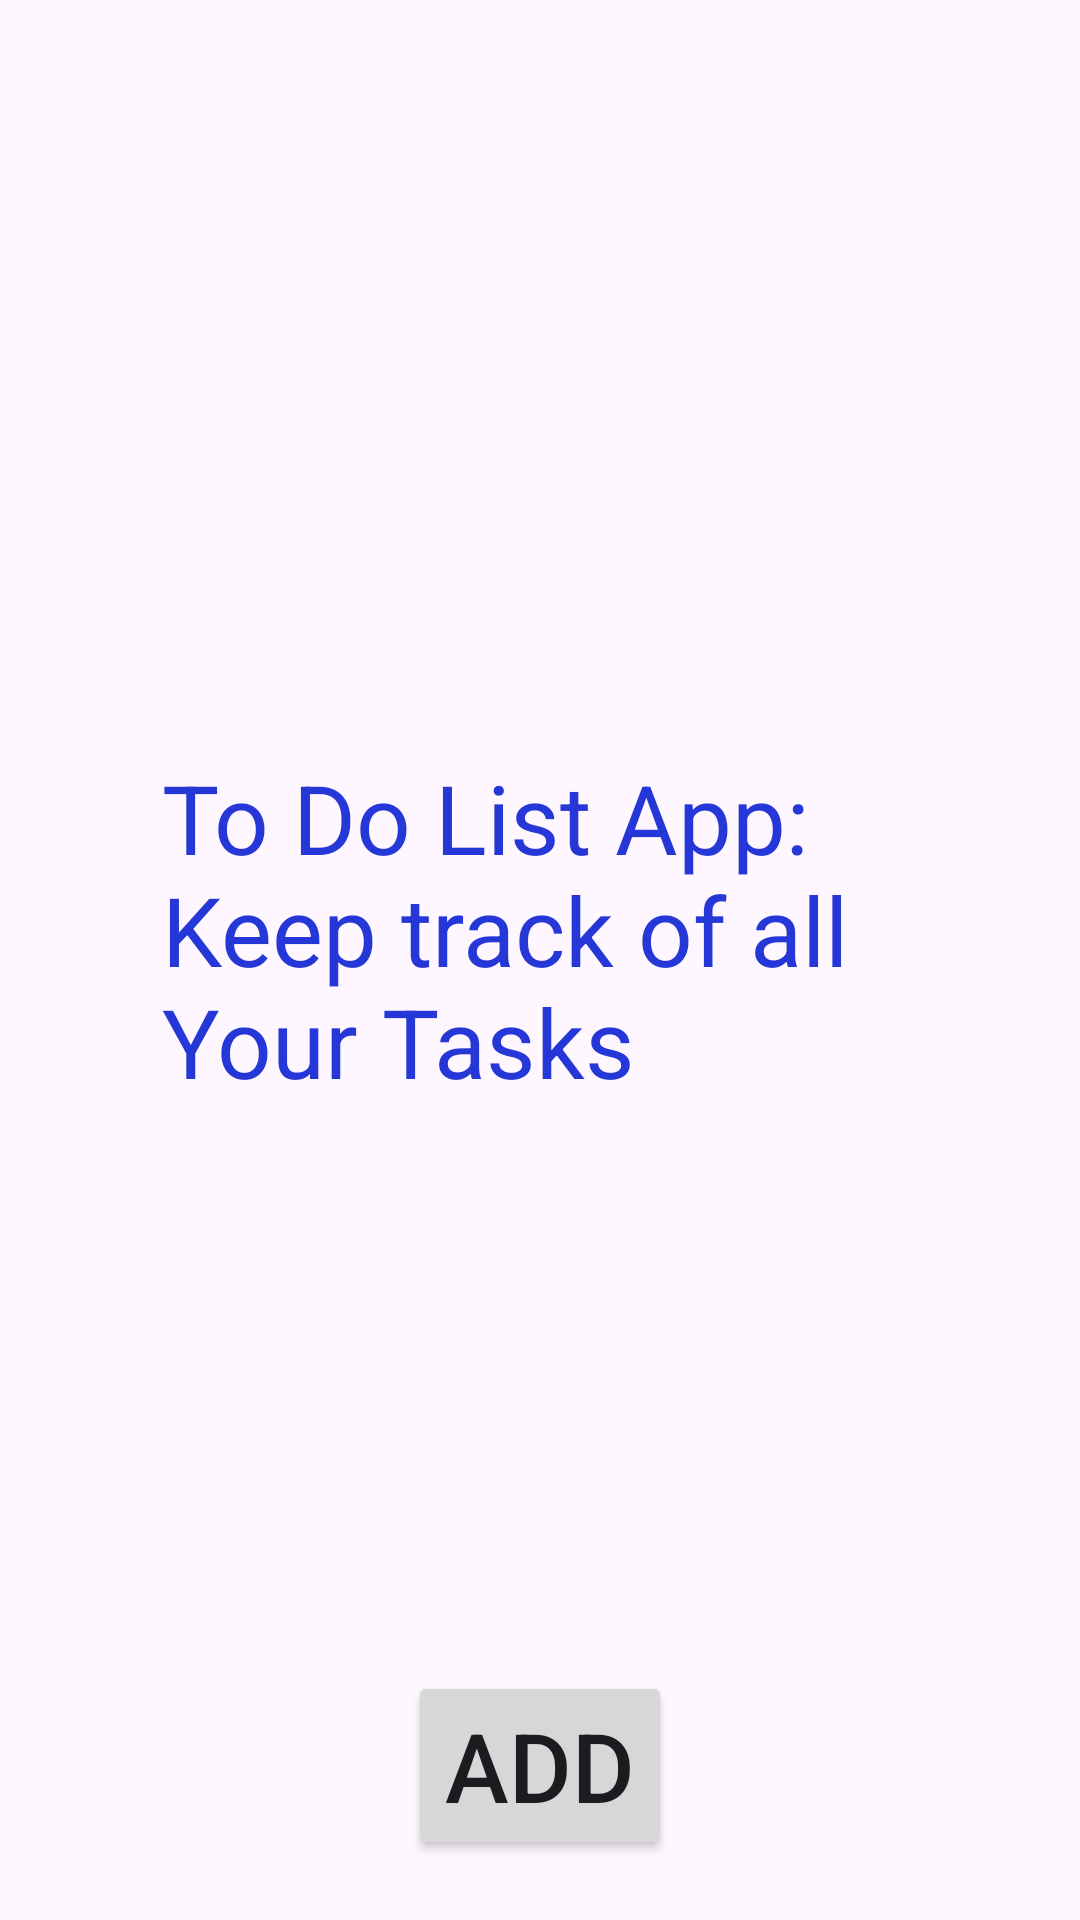

Reconstruct the res/layout file that produces this screen, plus the resources it refers to.
<!-- AndroidManifest.xml: application theme Theme.ToDOListAPp -->
<!-- res/layout/activity_main.xml -->
<?xml version="1.0" encoding="utf-8" ?>
<RelativeLayout
    xmlns:android="http://schemas.android.com/apk/res/android"
    xmlns:app="http://schemas.android.com/apk/res-auto"
    xmlns:tools="http://schemas.android.com/tools"
    android:layout_height="match_parent"
    android:layout_width="match_parent"
    tools:context=".MainActivity">

    <TextView
        android:id="@+id/title"
        android:layout_width="252dp"
        android:layout_height="138dp"
        android:layout_centerInParent="true"
        android:text="To Do List App: Keep track of all Your Tasks"
        android:textColor="#2537D7"
        android:textFontWeight="1000"
        android:textSize="32dp"
        android:textStyle="bold" />

    <Button
        android:id="@+id/add"
        android:layout_width="wrap_content"
        android:layout_height="wrap_content"
        android:layout_alignParentBottom="true"
        android:layout_centerHorizontal="true"
        android:layout_marginBottom="20dp"
        android:text="Add"
        android:textSize="32dp"/>

    <ScrollView
        android:layout_width="match_parent"
        android:layout_height="match_parent"
        android:layout_marginBottom="80dp"
        android:scrollbars="none">
        <LinearLayout
            android:id="@+id/container"
            android:layout_width="match_parent"
            android:layout_height="wrap_content"
            android:orientation="vertical"/>
    </ScrollView>
</RelativeLayout>
<!-- resources referenced by this layout -->
<resources>
  <style name="Theme.ToDOListAPp" parent="Base.Theme.ToDOListAPp" />
  <style name="Base.Theme.ToDOListAPp" parent="Theme.Material3.DayNight.NoActionBar">
          
          
      </style>
</resources>
